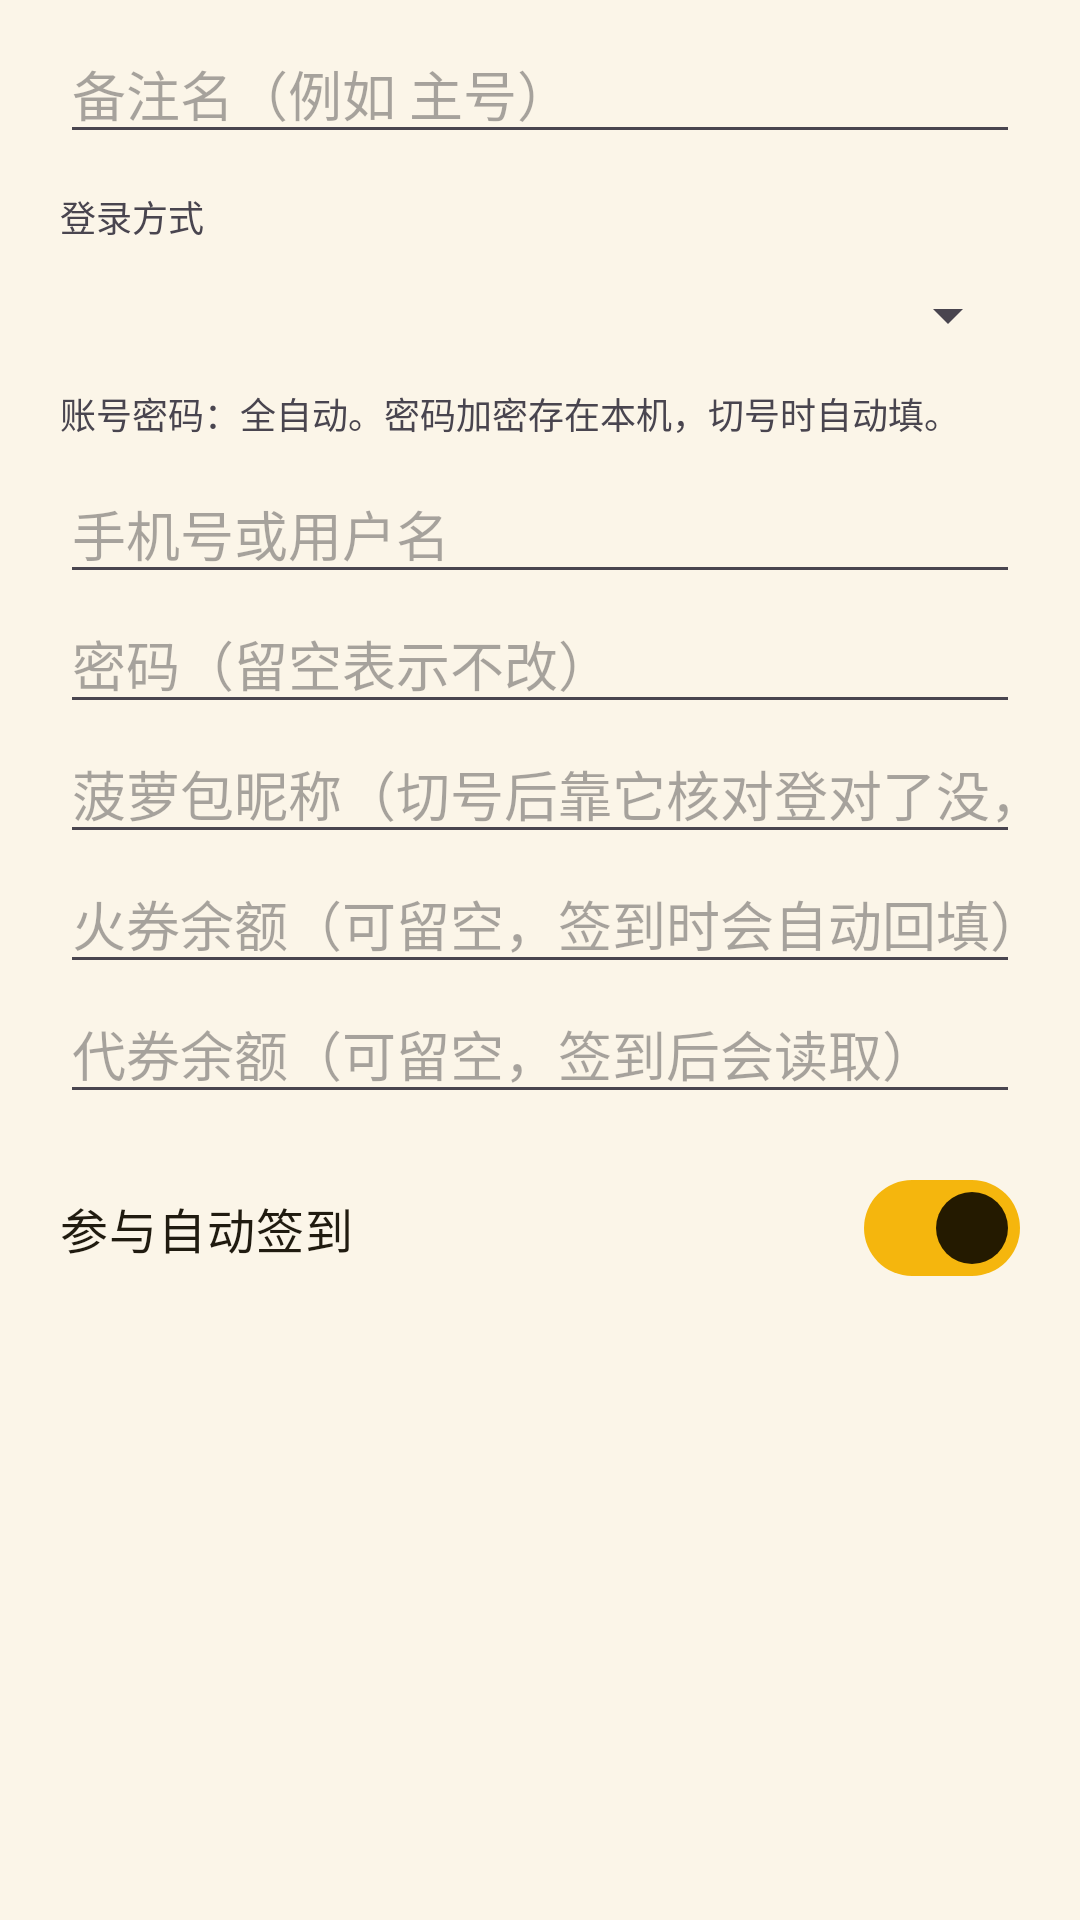

Layout XML and referenced resources for this Android screen:
<!-- AndroidManifest.xml: application theme Theme.Blb自动签到 -->
<!-- res/layout/dialog_account_edit.xml -->
<?xml version="1.0" encoding="utf-8"?>
<ScrollView xmlns:android="http://schemas.android.com/apk/res/android"
    android:layout_width="match_parent"
    android:layout_height="wrap_content">

    <LinearLayout
        android:layout_width="match_parent"
        android:layout_height="wrap_content"
        android:orientation="vertical"
        android:paddingStart="20dp"
        android:paddingTop="8dp"
        android:paddingEnd="20dp"
        android:paddingBottom="8dp">

        <EditText
            android:id="@+id/label"
            android:layout_width="match_parent"
            android:layout_height="wrap_content"
            android:hint="@string/account_label_hint"
            android:importantForAutofill="no"
            android:inputType="text" />

        <TextView
            android:layout_width="match_parent"
            android:layout_height="wrap_content"
            android:layout_marginTop="12dp"
            android:text="@string/account_kind_label"
            android:textSize="12sp" />

        <Spinner
            android:id="@+id/kind"
            android:layout_width="match_parent"
            android:layout_height="wrap_content"
            android:minHeight="48dp" />

        <TextView
            android:id="@+id/kind_hint"
            android:layout_width="match_parent"
            android:layout_height="wrap_content"
            android:text="@string/account_kind_hint_password"
            android:textSize="12sp" />

        <EditText
            android:id="@+id/login"
            android:layout_width="match_parent"
            android:layout_height="wrap_content"
            android:layout_marginTop="8dp"
            android:hint="@string/account_login_hint"
            android:importantForAutofill="no"
            android:inputType="text" />

        <EditText
            android:id="@+id/password"
            android:layout_width="match_parent"
            android:layout_height="wrap_content"
            android:hint="@string/account_password_hint"
            android:importantForAutofill="no"
            android:inputType="textPassword" />

        <EditText
            android:id="@+id/nickname"
            android:layout_width="match_parent"
            android:layout_height="wrap_content"
            android:hint="@string/account_nickname_hint"
            android:importantForAutofill="no"
            android:inputType="text" />

        <EditText
            android:id="@+id/coupons"
            android:layout_width="match_parent"
            android:layout_height="wrap_content"
            android:hint="@string/account_coupons_hint"
            android:importantForAutofill="no"
            android:inputType="number" />

        <EditText
            android:id="@+id/vouchers"
            android:layout_width="match_parent"
            android:layout_height="wrap_content"
            android:hint="@string/account_vouchers_hint"
            android:importantForAutofill="no"
            android:inputType="number" />

        <com.google.android.material.materialswitch.MaterialSwitch
            android:id="@+id/enabled"
            android:layout_width="match_parent"
            android:layout_height="wrap_content"
            android:layout_marginTop="12dp"
            android:checked="true"
            android:text="@string/account_enabled" />

    </LinearLayout>
</ScrollView>
<!-- resources referenced by this layout -->
<resources>
  <string name="account_coupons_hint">火券余额（可留空，签到时会自动回填）</string>
  <string name="account_enabled">参与自动签到</string>
  <string name="account_kind_hint_password">账号密码：全自动。密码加密存在本机，切号时自动填。</string>
  <string name="account_kind_label">登录方式</string>
  <string name="account_label_hint">备注名（例如 主号）</string>
  <string name="account_login_hint">手机号或用户名</string>
  <string name="account_nickname_hint">菠萝包昵称（切号后靠它核对登对了没，留空会自动回填）</string>
  <string name="account_password_hint">密码（留空表示不改）</string>
  <string name="account_vouchers_hint">代券余额（可留空，签到后会读取）</string>
  <style name="Theme.Blb自动签到" parent="Base.Theme.Blb自动签到" />
  <color name="blb_primary">#F5B60D</color>
  <color name="blb_on_primary">#241A00</color>
  <color name="blb_primary_container">#FFE7A8</color>
  <color name="blb_on_primary_container">#2E1F00</color>
  <color name="blb_secondary">#7A4E00</color>
  <color name="blb_on_secondary">#FFFFFFFF</color>
  <color name="blb_secondary_container">#FBECC4</color>
  <color name="blb_on_secondary_container">#3D2900</color>
  <color name="blb_background">#FBF5E8</color>
  <color name="blb_on_surface">#201B10</color>
  <color name="blb_surface">#FDF9F0</color>
  <color name="blb_on_surface_variant">#57503F</color>
  <color name="blb_surface_container">#FFFFFFFF</color>
  <color name="blb_outline">#8A8069</color>
  <color name="blb_outline_variant">#E4DAC4</color>
  <color name="blb_error">#C22B2B</color>
  <color name="blb_on_error">#FFFFFFFF</color>
  <color name="blb_error_container">#FBE0E0</color>
  <color name="blb_on_error_container">#480C0C</color>
  <style name="Blb.Switch" parent="Widget.Material3.CompoundButton.MaterialSwitch">
          <item name="android:minHeight">52dp</item>
          <item name="android:textSize">16sp</item>
          <item name="android:textColor">?attr/colorOnSurface</item>
          <item name="android:paddingTop">4dp</item>
          <item name="android:paddingBottom">4dp</item>
      </style>
  <style name="Blb.Fab" parent="Widget.Material3.FloatingActionButton.Primary">
          <item name="shapeAppearanceOverlay">@style/Blb.Shape.Fab</item>
      </style>
  <style name="Blb.Fab.Extended" parent="Widget.Material3.ExtendedFloatingActionButton.Icon.Primary">
          <item name="shapeAppearanceOverlay">@style/Blb.Shape.Fab</item>
          <item name="android:textSize">16sp</item>
          <item name="android:textAllCaps">false</item>
          <item name="iconSize">22dp</item>
      </style>
  <style name="Blb.Dialog" parent="ThemeOverlay.Material3.MaterialAlertDialog">
          <item name="shapeAppearanceOverlay">@style/Blb.Shape.Dialog</item>
          <item name="materialAlertDialogBodyTextStyle">@style/Blb.Dialog.Body</item>
      </style>
  <style name="Blb.BottomNav.Indicator" parent="Widget.Material3.BottomNavigationView.ActiveIndicator">
          <item name="android:color">?attr/colorPrimaryContainer</item>
          <item name="android:width">72dp</item>
          <item name="android:height">36dp</item>
      </style>
  <style name="Blb.BottomNav.Label" parent="TextAppearance.Material3.LabelMedium">
          <item name="android:textSize">13sp</item>
          <item name="android:textStyle">bold</item>
      </style>
  <style name="Blb.Shape.Fab" parent="">
          <item name="cornerFamily">rounded</item>
          <item name="cornerSize">18dp</item>
      </style>
  <style name="Blb.Shape.Dialog" parent="">
          <item name="cornerFamily">rounded</item>
          <item name="cornerSize">24dp</item>
      </style>
  <style name="Blb.Dialog.Body" parent="MaterialAlertDialog.Material3.Body.Text">
          <item name="android:textSize">15sp</item>
          <item name="android:lineSpacingExtra">3dp</item>
      </style>
</resources>
